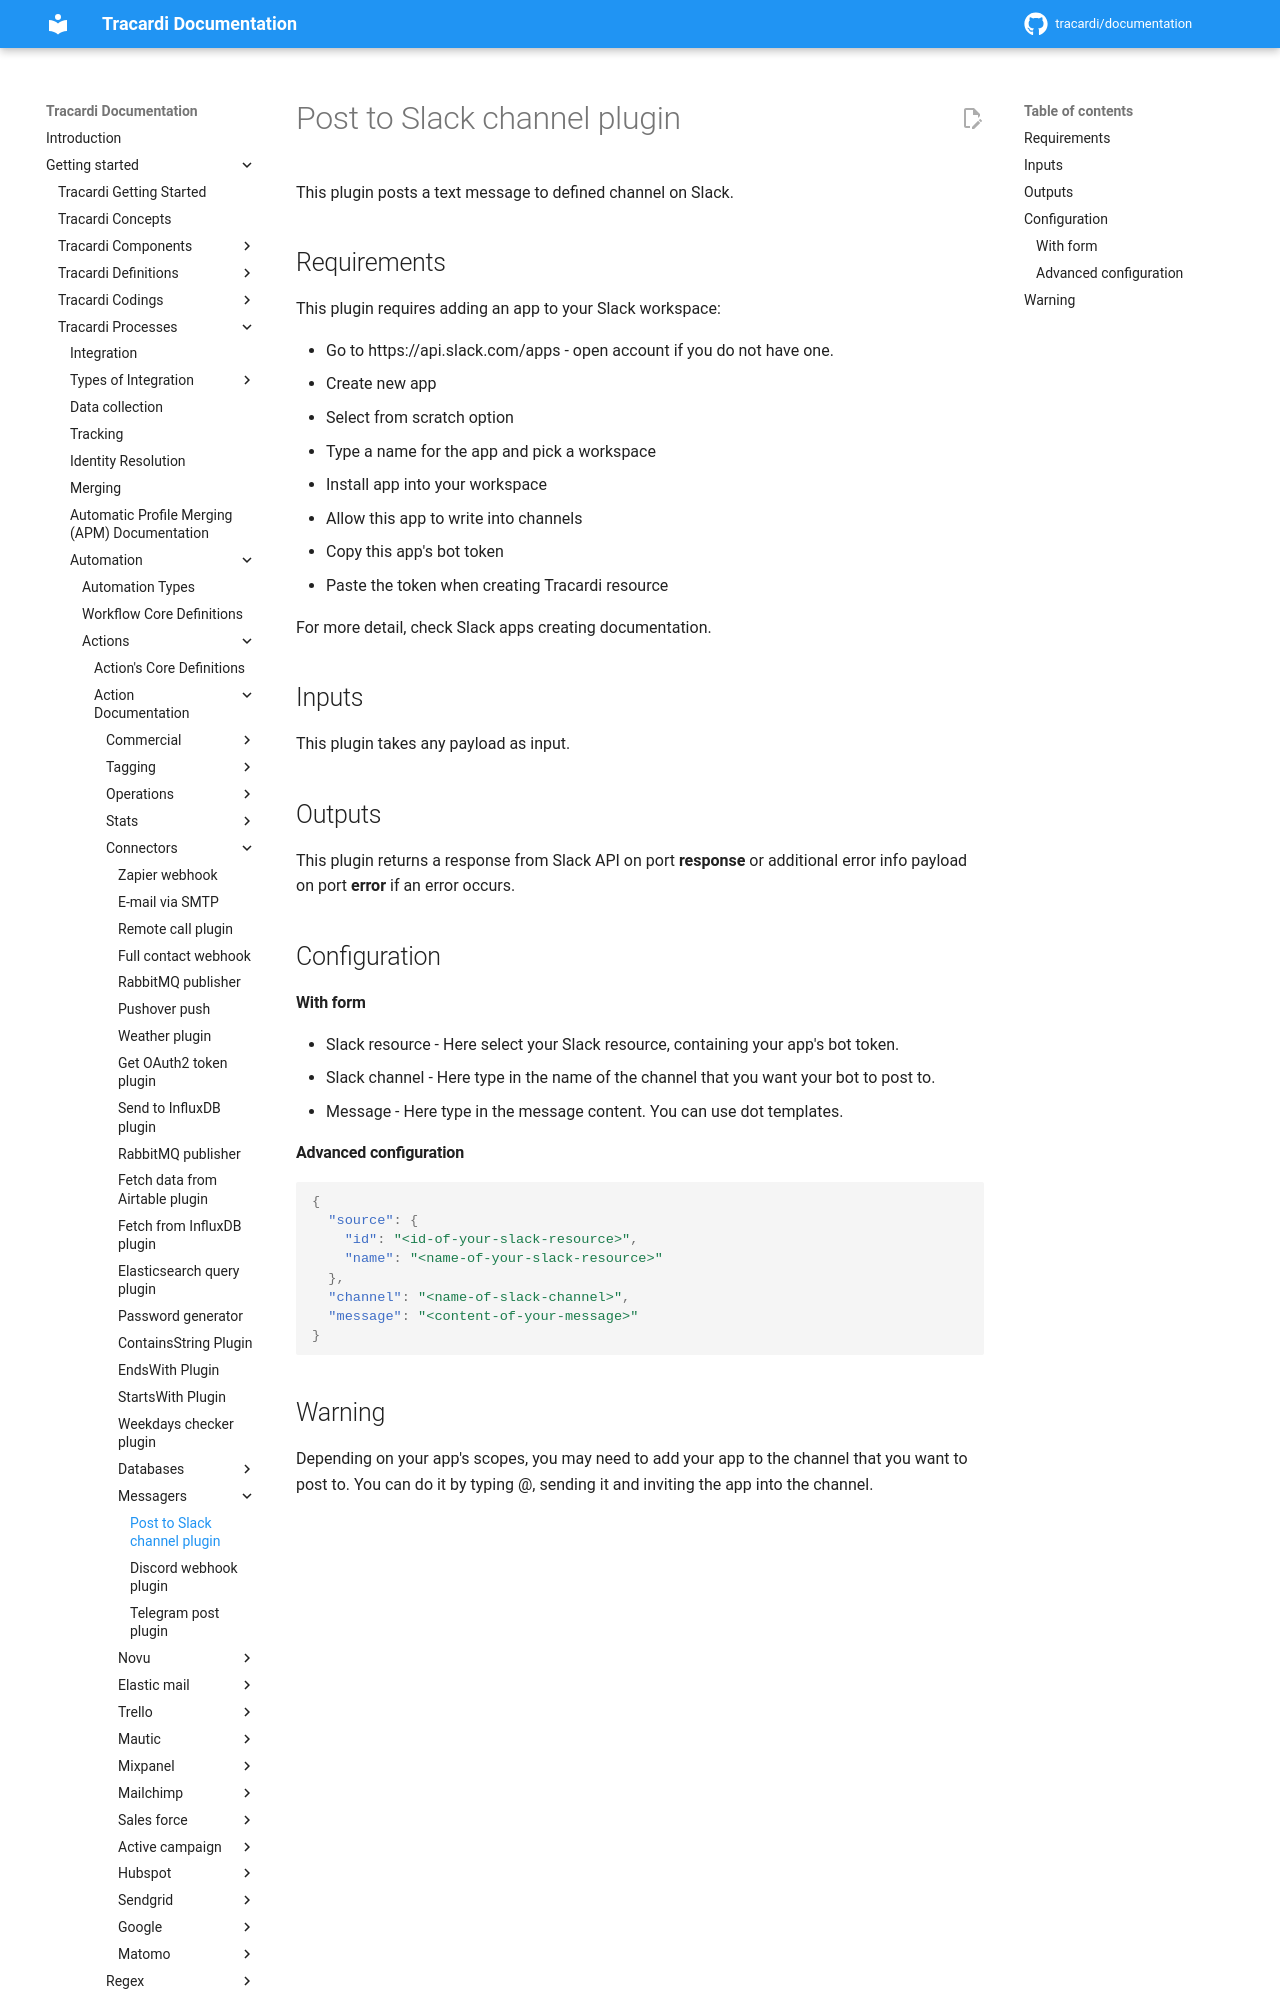

repository: Tracardi/documentation · page: 1.1.x/getting_started/processes/workflow/actions/send_to_slack_channel_action/index.html · generator: mkdocs

# Post to Slack channel plugin

This plugin posts a text message to defined channel on Slack.

## Requirements
This plugin requires adding an app to your Slack workspace:
 
- Go to https://api.slack.com/apps - open account if you do not have one.
- Create new app
- Select from scratch option
- Type a name for the app and pick a workspace
- Install app into your workspace
- Allow this app to write into channels
- Copy this app's bot token
- Paste the token when creating Tracardi resource

For more detail, check Slack apps creating documentation.

## Inputs
This plugin takes any payload as input.

## Outputs
This plugin returns a response from Slack API on port **response** or additional error info payload
on port **error** if an error occurs.

## Configuration

#### With form
- Slack resource - Here select your Slack resource, containing your app's bot token.
- Slack channel - Here type in the name of the channel that you want your bot to post to.
- Message - Here type in the message content. You can use dot templates.
